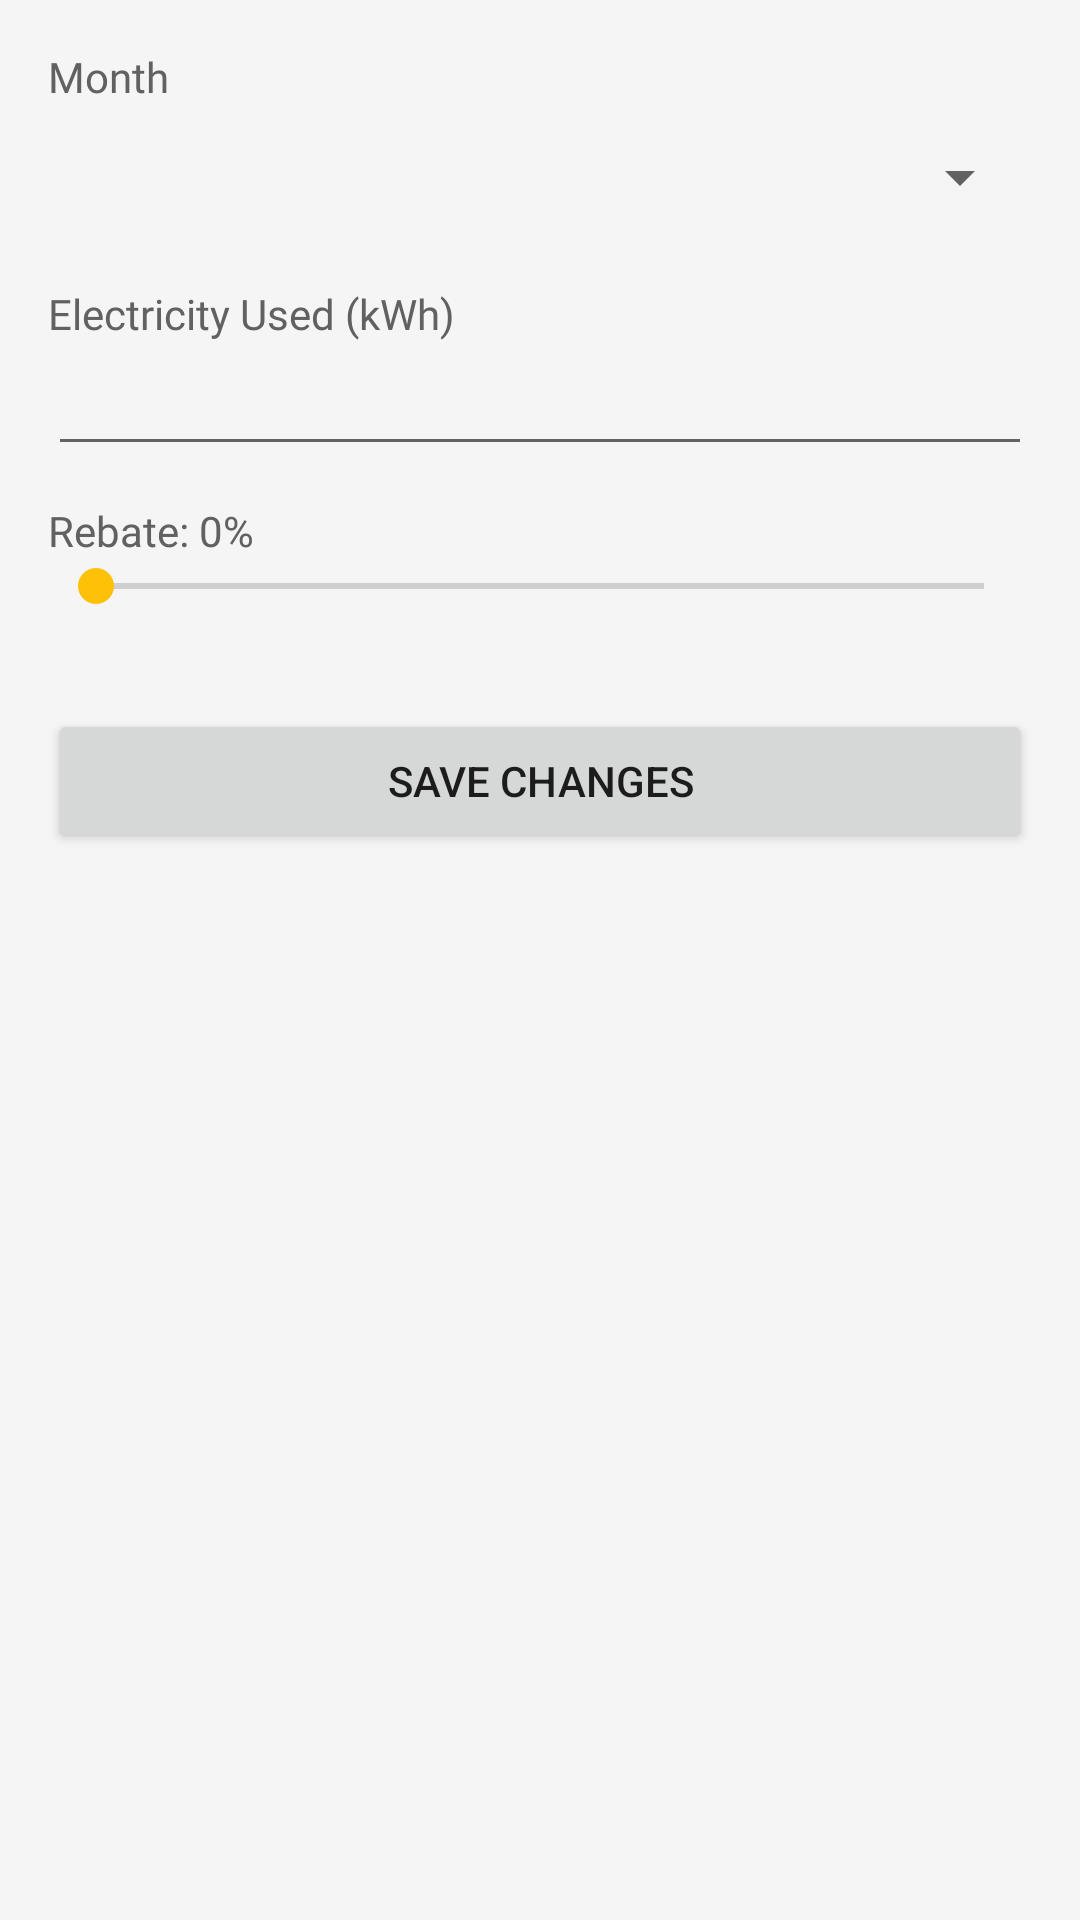

This screen was rendered from an Android layout file. Write that file and the resources it references.
<!-- AndroidManifest.xml: application theme Theme.ElectricityBillApp -->
<!-- res/layout/activity_edit_bill.xml -->
<?xml version="1.0" encoding="utf-8"?>
<ScrollView xmlns:android="http://schemas.android.com/apk/res/android"
    android:background="@color/background"
    android:layout_width="match_parent"
    android:layout_height="match_parent">

    <LinearLayout
        android:orientation="vertical"
        android:padding="16dp"
        android:layout_width="match_parent"
        android:layout_height="wrap_content">

        <TextView
            android:text="Month"
            android:textColor="@color/textSecondary"
            android:textSize="14sp"
            android:layout_width="match_parent"
            android:layout_height="wrap_content"
            android:fontFamily="@font/poppins_regular" />

        <Spinner
            android:id="@+id/edit_spinner_month"
            android:layout_width="match_parent"
            android:layout_height="48dp"
            android:layout_marginBottom="12dp"
            android:spinnerMode="dropdown" />

        <TextView
            android:text="Electricity Used (kWh)"
            android:textColor="@color/textSecondary"
            android:textSize="14sp"
            android:layout_width="match_parent"
            android:layout_height="wrap_content"
            android:fontFamily="@font/poppins_regular" />

        <EditText
            android:id="@+id/edit_kwh"
            android:inputType="number"
            android:textColor="@color/textPrimary"
            android:layout_width="match_parent"
            android:layout_height="wrap_content"
            android:layout_marginBottom="12dp"
            android:fontFamily="@font/poppins_regular" />

        <TextView
            android:id="@+id/edit_text_rebate_label"
            android:text="Rebate: 0%"
            android:textColor="@color/textSecondary"
            android:textSize="14sp"
            android:layout_width="match_parent"
            android:layout_height="wrap_content"
            android:fontFamily="@font/poppins_regular" />

        <SeekBar
            android:id="@+id/edit_seekbar_rebate"
            android:layout_width="match_parent"
            android:layout_height="wrap_content"
            android:max="5"
            android:progress="0"
            android:layout_marginBottom="16dp" />

        <Button
            android:id="@+id/btn_save_update"
            android:text="Save Changes"
            android:layout_width="match_parent"
            android:layout_height="wrap_content"
            android:layout_marginTop="16dp" />

    </LinearLayout>
</ScrollView>
<!-- resources referenced by this layout -->
<resources>
  <color name="background">#F5F5F5</color>
  <color name="textPrimary">#212121</color>
  <color name="textSecondary">#616161</color>
  <style name="Theme.ElectricityBillApp" parent="Theme.MaterialComponents.DayNight.DarkActionBar">
          
          <item name="colorPrimary">@color/colorPrimary</item>
          <item name="colorPrimaryVariant">@color/colorPrimaryDark</item>
          <item name="colorSecondary">@color/colorAccent</item>
  
          
          <item name="colorOnPrimary">#FFFFFF</item>
          <item name="colorOnSecondary">#000000</item>
  
          
          <item name="android:windowBackground">@color/background</item>
          <item name="android:statusBarColor">@color/colorPrimaryDark</item>
  
          <item name="android:textColorHint">@color/hintColor</item>
  
      </style>
  <color name="colorPrimary">#1976D2</color>
  <color name="colorPrimaryDark">#004BA0</color>
  <color name="colorAccent">#FFC107</color>
  <color name="hintColor">#757575</color>
</resources>
